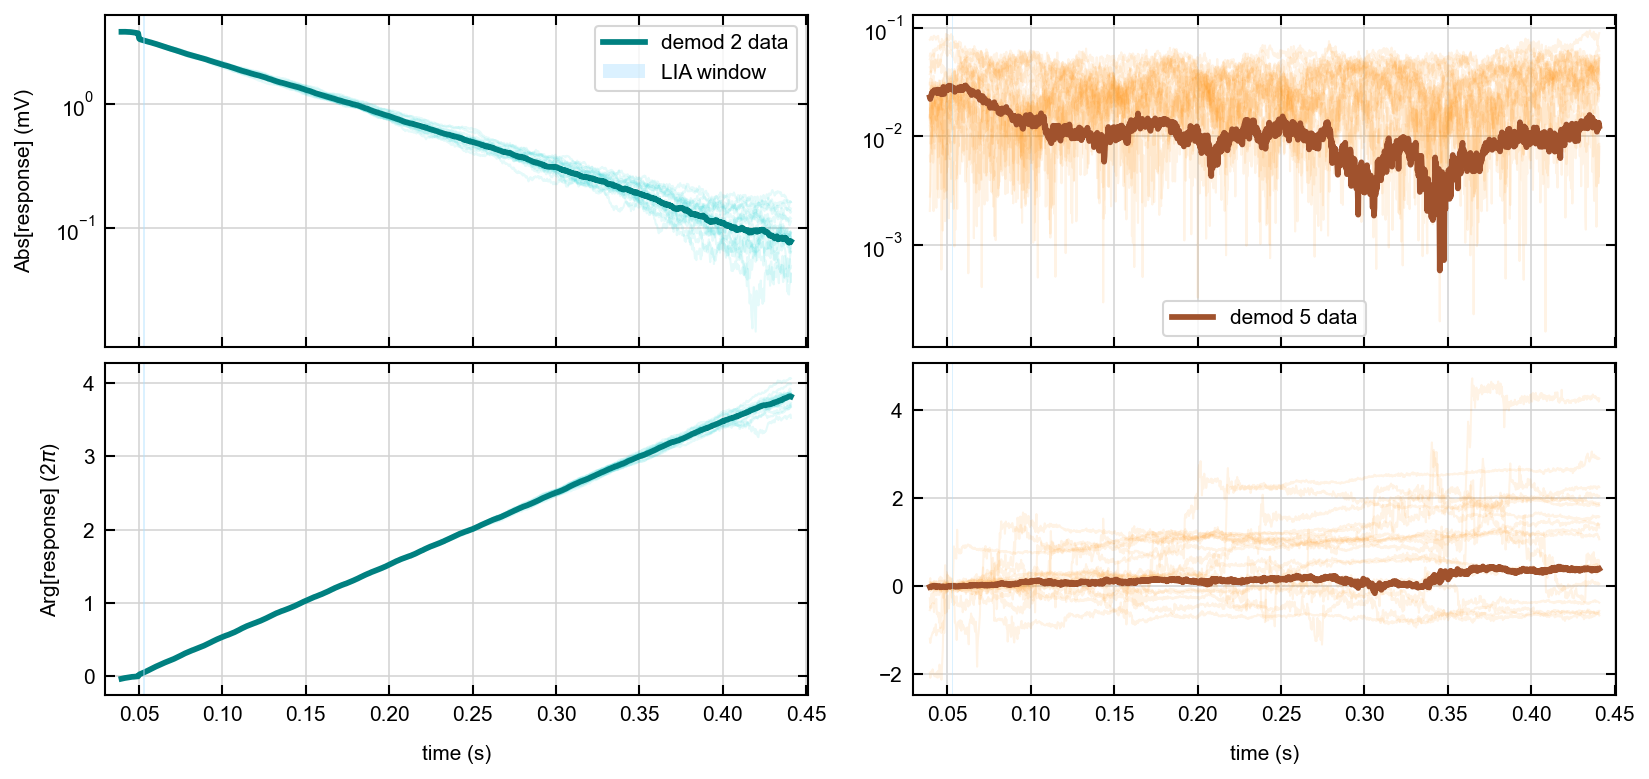

The file beside this chart, header and first rows:
# 2024-02-08 13:02:36.685094
# demod2 (Hz) = 2423691.0442083203
# demod5 (Hz) = 3330832.6629875805
# drive time (s) = 0.049792286826258074
# rest time (s) = 0.3983382946100646
# LIA filter order = 1
# LIA BW (Hz) = 750.2828905145406
# LIA response time (s) = 0.000977903530…
# NaNs in data = False
# # valid loops = 18
# t_wait (s) = 0.003
# time (simple, s), TTL (simple), abs demod 2 (simple, mV), arg demod 2 (simple, 2pi*rad), abs demod 5 (simple, mV), arg demod 5 (simple. 2pi*rad)
3.946788600000000063e-02, 1.000000000000000000e+00, 3.804323841561433994e+00, -3.343896600010485415e-02, 2.268685053561776341e-02, -1.788421499482082191e-02
3.974582900000000335e-02, 1.000000000000000000e+00, 3.805136525170954354e+00, -3.183659688014073980e-02, 2.194547947595373860e-02, -1.323875955031795018e-02
4.002377099999999965e-02, 1.000000000000000000e+00, 3.806900092152823323e+00, -3.097793755316140610e-02, 2.274130484280026746e-02, -1.315928145233251009e-02
4.030171400000000237e-02, 1.000000000000000000e+00, 3.806094501683102038e+00, -2.986956316331947428e-02, 2.328261053494435837e-02, -4.793949078412918993e-03
4.057965699999999815e-02, 1.000000000000000000e+00, 3.806976425866862801e+00, -2.841883706050249425e-02, 2.480149442169050922e-02, -1.086326594957164569e-02
4.085760000000000086e-02, 1.000000000000000000e+00, 3.808384754757179191e+00, -2.681436401579150031e-02, 2.442503317545598532e-02, -1.616379341975189218e-02
4.113554299999999664e-02, 1.000000000000000000e+00, 3.807544668765066920e+00, -2.529727356589932946e-02, 2.578261161949487248e-02, -6.223183556360165590e-03
4.141348599999999935e-02, 1.000000000000000000e+00, 3.805018139203289351e+00, -2.350940237862769733e-02, 2.535993822471099834e-02, -4.456478995358852460e-03
4.169142900000000207e-02, 1.000000000000000000e+00, 3.806173002313053111e+00, -2.242312064173820896e-02, 2.561645648173657697e-02, -6.316038479814032637e-03
4.196937099999999837e-02, 1.000000000000000000e+00, 3.803330283324635630e+00, -2.119189543265845299e-02, 2.574390961918485848e-02, -3.694817978642615710e-03
4.224731400000000109e-02, 1.000000000000000000e+00, 3.806666997652622619e+00, -1.950477876229732288e-02, 2.656574430762076791e-02, 1.007302303868785366e-02
4.252525699999999687e-02, 1.000000000000000000e+00, 3.804781339349947444e+00, -1.879487329793572137e-02, 2.635641718139331013e-02, -8.835472809820868814e-03
4.280319999999999958e-02, 1.000000000000000000e+00, 3.801736941164076455e+00, -1.756419259173922637e-02, 2.634251152539500429e-02, -7.788684936294286605e-03
4.308114300000000230e-02, 1.000000000000000000e+00, 3.797183599076710880e+00, -1.627792014411643187e-02, 2.584561855280661721e-02, -1.345195691930634301e-03
4.335908599999999807e-02, 1.000000000000000000e+00, 3.794218252232791411e+00, -1.540156438385403143e-02, 2.497209852169410965e-02, -2.302522082772060982e-02
4.363702900000000079e-02, 1.000000000000000000e+00, 3.793105567534270861e+00, -1.453657591016289767e-02, 2.538730375018084448e-02, -5.737157708941801638e-03
4.391497099999999709e-02, 1.000000000000000000e+00, 3.793052484803312474e+00, -1.331424553380299372e-02, 2.500954840855781902e-02, -1.027493112270547009e-02
4.419291399999999981e-02, 1.000000000000000000e+00, 3.791749994737199536e+00, -1.262191751452470048e-02, 2.688820022490630290e-02, -6.127780588192120216e-03
4.447085700000000252e-02, 1.000000000000000000e+00, 3.789373176229859030e+00, -1.168824716664910481e-02, 2.580993781881071522e-02, -2.739321966525722594e-03
4.474879999999999830e-02, 1.000000000000000000e+00, 3.784304019155856569e+00, -1.116335277304839058e-02, 2.603942131459066611e-02, -6.404941673277667058e-03
4.502674300000000102e-02, 1.000000000000000000e+00, 3.779859316088539423e+00, -9.997064664489211869e-03, 2.584368193867439198e-02, -2.809943100940824352e-03
4.530468599999999679e-02, 1.000000000000000000e+00, 3.776643804722700892e+00, -9.067357474799206743e-03, 2.475065690713836725e-02, -1.417485103155671083e-02
4.558262899999999951e-02, 1.000000000000000000e+00, 3.773019287583843973e+00, -8.213181858987469650e-03, 2.646545373416128374e-02, -8.323016446886126116e-03
4.586057100000000275e-02, 1.000000000000000000e+00, 3.771697546978308502e+00, -7.193855294839932718e-03, 2.501785188875529226e-02, -1.491104965193994041e-02
4.613851399999999853e-02, 1.000000000000000000e+00, 3.767815086606869812e+00, -7.164060529348249134e-03, 2.488650634591471969e-02, -2.189851599925579997e-02
4.641645700000000124e-02, 1.000000000000000000e+00, 3.762957520373315656e+00, -6.614745946568799904e-03, 2.427118431639256266e-02, -9.575901506545161229e-03
4.669439999999999702e-02, 1.000000000000000000e+00, 3.758388739257684463e+00, -5.828528355073303580e-03, 2.563934336130967162e-02, -6.994814528388597873e-03
4.697234299999999974e-02, 1.000000000000000000e+00, 3.749373508359548524e+00, -5.694923189810666489e-03, 2.530245588358271888e-02, -5.735872081744692978e-03
4.725028600000000245e-02, 1.000000000000000000e+00, 3.746739824465504132e+00, -4.690594405332918458e-03, 2.624703324215224218e-02, -5.191937565519340325e-03
4.752822899999999823e-02, 1.000000000000000000e+00, 3.742126088342643264e+00, -4.203896835993106706e-03, 2.824165035078923108e-02, -1.968580588345150706e-02
4.780617100000000147e-02, 1.000000000000000000e+00, 3.739323242849158735e+00, -3.384153503438765923e-03, 2.533524842224106968e-02, -1.488885567022649875e-02
4.808411399999999725e-02, 1.000000000000000000e+00, 3.733013098881445391e+00, -3.348281715195699799e-03, 2.443655257850302701e-02, -1.108862034113324534e-02
4.836205699999999996e-02, 1.000000000000000000e+00, 3.725414151288804376e+00, -2.543858654077984019e-03, 2.614545404237689913e-02, -1.561050704124719753e-02
4.864000000000000268e-02, 1.000000000000000000e+00, 3.717399455437306433e+00, -1.865389488762121987e-03, 2.610881561719808133e-02, -1.298334146426237228e-02
4.891794299999999845e-02, 1.000000000000000000e+00, 3.712443561364351829e+00, -1.313234201936625770e-03, 2.698620488465055395e-02, -1.271686458330117953e-02
4.919588600000000117e-02, 1.000000000000000000e+00, 3.707461710188132198e+00, -8.342493618256571243e-04, 2.787333683806041129e-02, -2.463853558282830952e-02
4.947382899999999695e-02, 1.000000000000000000e+00, 3.701626942431385014e+00, 0.000000000000000000e+00, 2.653607696635423147e-02, -9.965771603278116703e-03
4.975177100000000019e-02, 0.000000000000000000e+00, 3.516322576212569828e+00, 9.906453943611807575e-03, 2.644583299939554100e-02, -1.364530808045808473e-02
5.002971400000000290e-02, 0.000000000000000000e+00, 3.365768755329308970e+00, 2.121848383379089029e-02, 2.701935906816443217e-02, -1.024571241716709311e-02
5.030765699999999868e-02, 0.000000000000000000e+00, 3.324225603422739983e+00, 2.676411244177631654e-02, 2.722602056385105967e-02, -2.146935858113819141e-03
5.058560000000000140e-02, 0.000000000000000000e+00, 3.308824846323706215e+00, 2.975801803367056353e-02, 2.681170069837322811e-02, -5.197442910777348539e-03
5.086354299999999717e-02, 0.000000000000000000e+00, 3.298849637248552735e+00, 3.256068111620150085e-02, 2.920669484450701472e-02, -6.804238198565288123e-03
5.114148599999999989e-02, 0.000000000000000000e+00, 3.290036651870799300e+00, 3.494646496725814511e-02, 2.778694115256935548e-02, -4.256122869343959112e-04
5.141942900000000261e-02, 0.000000000000000000e+00, 3.281490445124481070e+00, 3.724571495081763217e-02, 2.782943049928331136e-02, -1.028584380848749681e-02
5.169737099999999891e-02, 0.000000000000000000e+00, 3.272706421796479415e+00, 4.052164588016900215e-02, 2.847938094660999037e-02, -3.021221774639835933e-03
5.197531400000000162e-02, 0.000000000000000000e+00, 3.261909860128169303e+00, 4.297751162938141106e-02, 2.713553608821694246e-02, -7.620369820882086365e-03
5.225325699999999740e-02, 0.000000000000000000e+00, 3.253945483956251827e+00, 4.614127688049821790e-02, 2.897771844357323670e-02, -5.013339116382169863e-03
5.253120000000000012e-02, 0.000000000000000000e+00, 3.246166622568697147e+00, 4.887837214649802531e-02, 2.846333162601592109e-02, 0.000000000000000000e+00
5.280914300000000283e-02, 0.000000000000000000e+00, 3.239304625343120136e+00, 5.125288782047886932e-02, 2.819950482411736487e-02, 5.840040399773231347e-03
... 1,396 more rows
